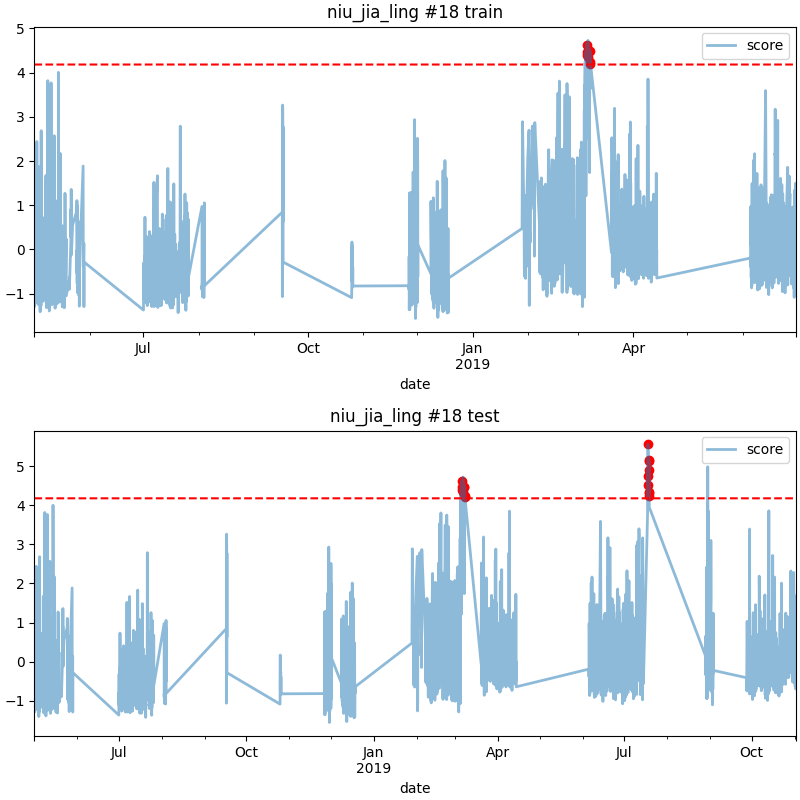

The data file committed next to this chart (first rows):
date, score
2019-03-05 20:00, 4.615
2019-03-05 21:00, 4.463
2019-03-06 01:00, 4.397
2019-03-06 16:00, 4.348
2019-03-07 01:00, 4.476
2019-03-07 10:00, 4.477
2019-03-07 22:00, 4.202
2019-03-07 23:00, 4.229
2019-07-18 00:00, 4.532
2019-07-18 03:00, 4.757
2019-07-18 04:00, 5.562
2019-07-18 18:00, 4.307
2019-07-18 20:00, 4.348
2019-07-18 21:00, 4.915
2019-07-18 22:00, 5.124
2019-07-18 23:00, 5.162
2019-07-19 00:00, 4.242
